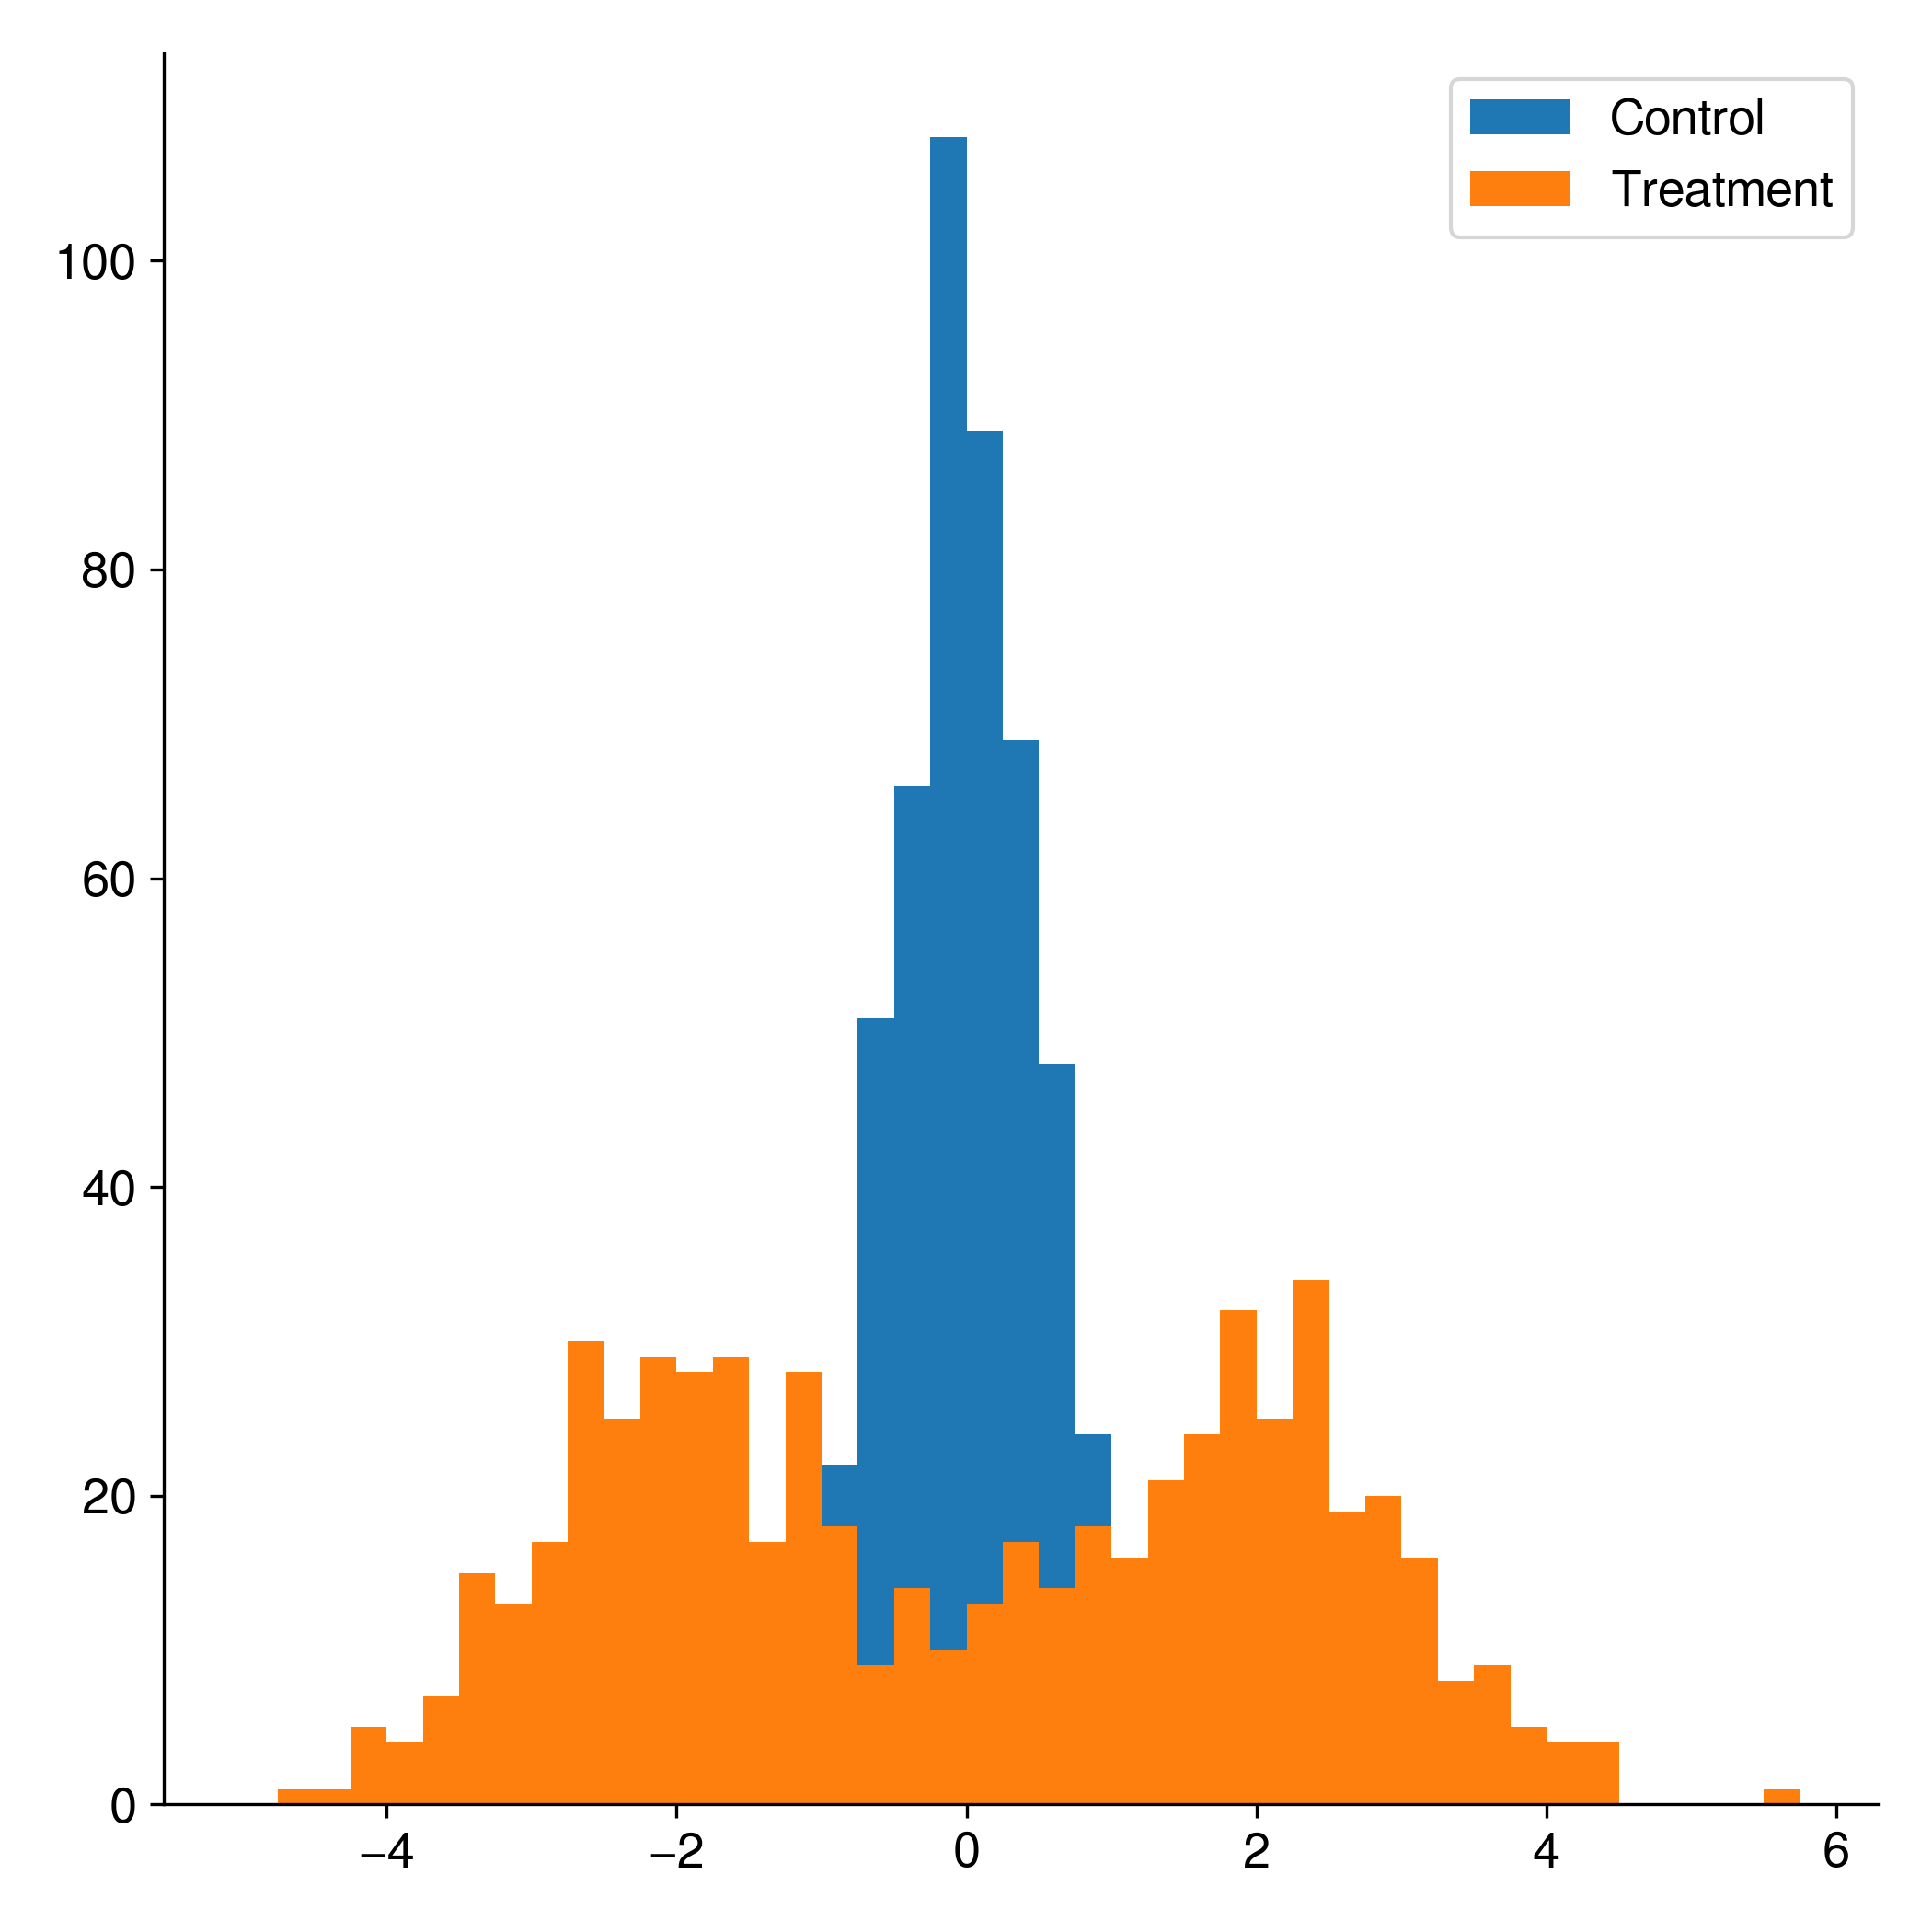

Data behind this chart, as committed beside it:
control, treatment
0.6751, -0.6805
-0.1584, -1.185
0.6045, -0.2585
-0.121, -1.133
0.3553, 1.664
0.1945, 2.606
0.2823, 0.6729
0.5476, -3.47
-0.7047, 2.891
0.2381, 1.526
-0.09539, -4.138
-0.2098, -3.076
0.0338, -2.134
-0.6931, -2.88
0.4319, 3.434
-0.2298, 1.397
0.4682, -1.744
0.3983, 1.531
0.6033, 0.5788
-0.7392, -2.83
-0.04677, -1.545
-0.8484, -1.044
0.1225, -2.63
0.1653, -2.497
-0.3362, -2.025
-0.05157, -0.6442
-0.9799, -0.9844
0.1799, -1.026
0.318, 1.229
-0.3072, -0.9614
0.3616, 2.279
-0.6911, 3.378
0.01702, 0.3571
0.004063, 0.6294
0.4369, -3.514
0.4042, -0.9854
0.452, -1.982
0.5101, -0.2288
0.3407, -1.791
-0.1967, 3.111
0.8147, 3.891
-0.5879, 1.105
-0.05849, 1.837
-0.2219, 0.5268
0.01557, 0.4881
0.02887, 1.887
-0.02354, -2.862
0.128, 0.4762
-0.193, -2.219
0.942, -1.634
0.4137, -2.676
0.2116, 1.83
-0.5263, -1.715
-0.01822, 2.846
-0.339, -4.067
0.06506, 2.554
0.3218, 1.057
-0.8244, 3.702
-0.05037, -1.158
-0.5069, 2.994
... 540 more rows
